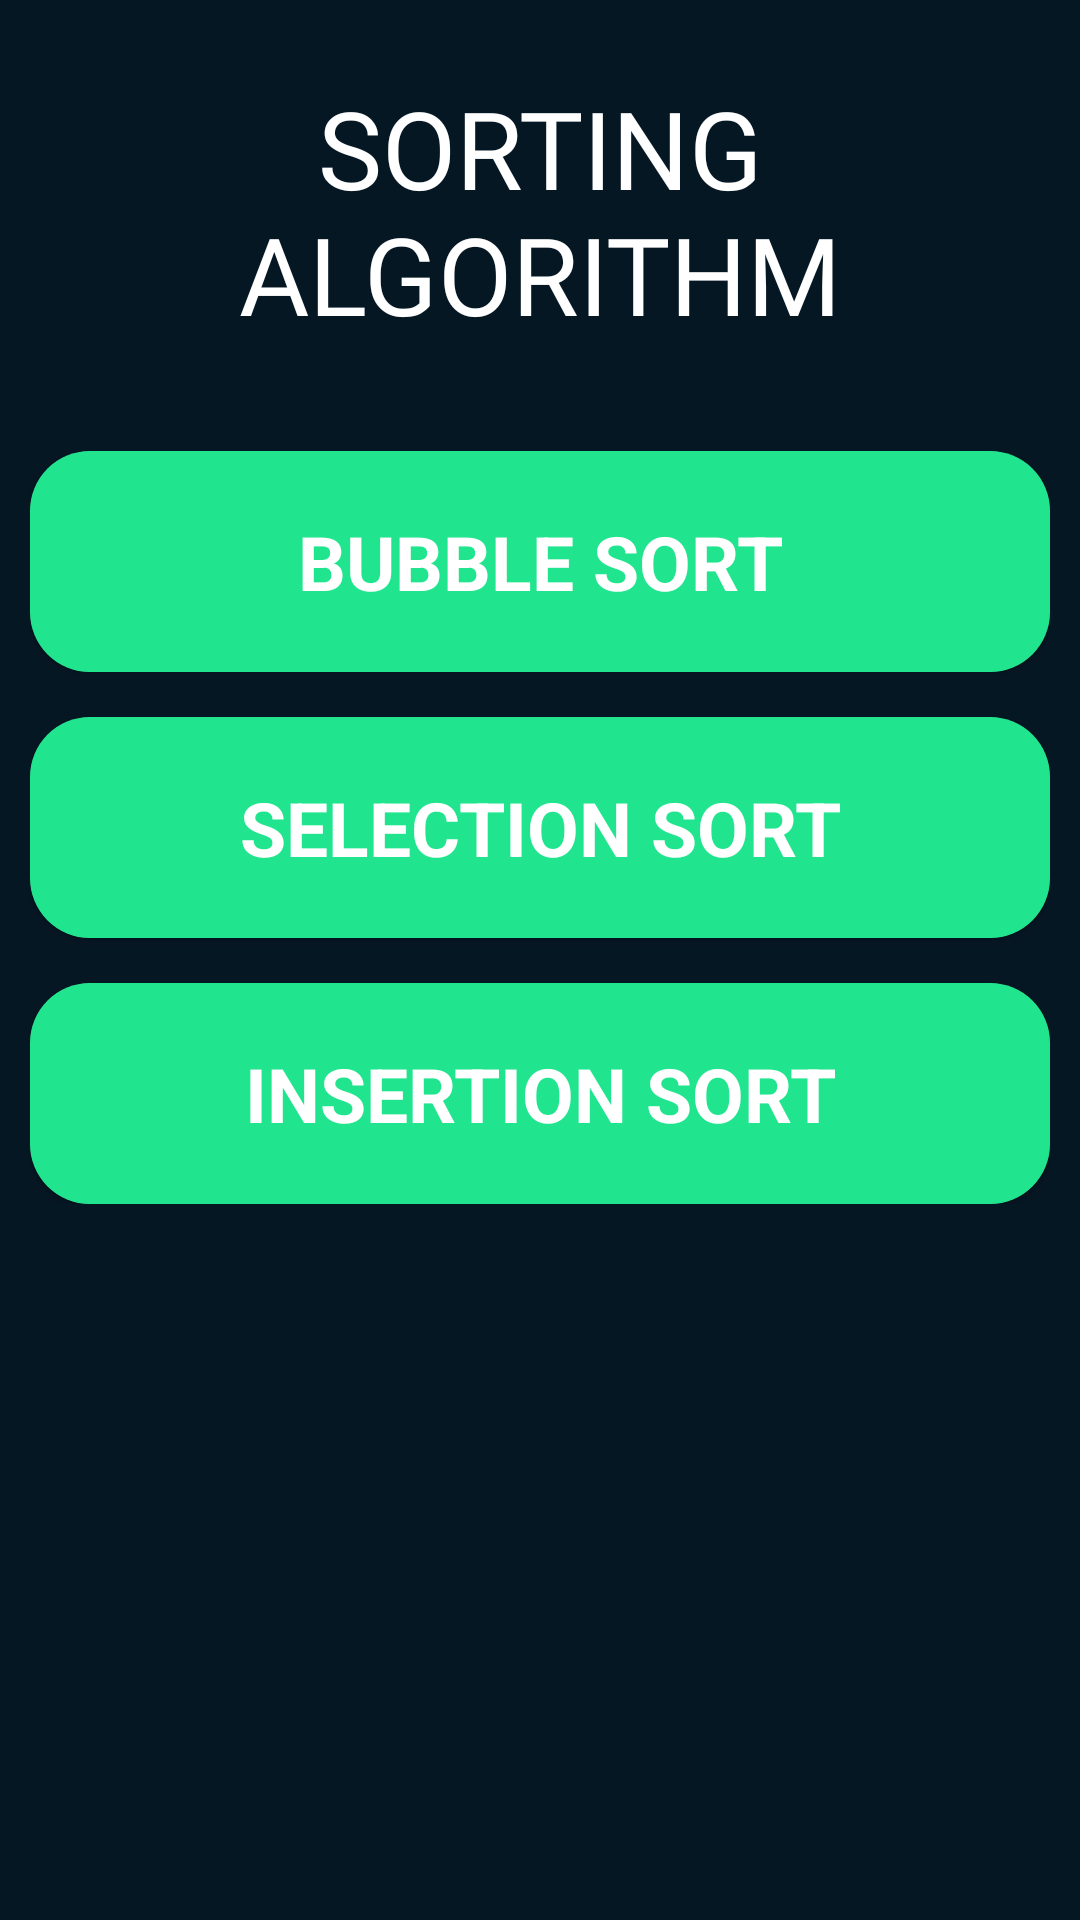

Write the Android layout XML for this screen, with the resource values it uses.
<!-- AndroidManifest.xml: application theme Theme.SortingVisualizer -->
<!-- res/layout/activity_sorting_menu.xml -->
<?xml version="1.0" encoding="utf-8"?>
<LinearLayout xmlns:android="http://schemas.android.com/apk/res/android"
    xmlns:app="http://schemas.android.com/apk/res-auto"
    xmlns:tools="http://schemas.android.com/tools"
    android:orientation="vertical"
    android:padding="10dp"
    android:background="@color/dark_blue"
    android:layout_width="match_parent"
    android:layout_height="match_parent"
    tools:context=".ui.sorting_menu">
    <TextView
        android:layout_width="match_parent"
        android:text="@string/sorting_algorithm"
        android:textSize="36sp"
        android:layout_marginTop="15dp"
        android:fontFamily="@font/roboto"
        android:textAlignment="center"
        android:textColor="@color/white"
        android:layout_height="wrap_content"/>
    <LinearLayout
        android:layout_marginTop="35dp"
        android:layout_width="match_parent"
        android:orientation="vertical"
        android:layout_height="wrap_content">

        <androidx.cardview.widget.CardView
            android:layout_width="match_parent"
            app:cardCornerRadius="20dp"

            android:layout_height="wrap_content">
            <TextView
                android:id="@+id/buubleSortBtn"
                android:layout_width="match_parent"
                android:text="BUBBLE SORT"
                android:padding="20dp"
                android:textColor="@color/white"
                android:textSize="25sp"
                android:textStyle="bold"
                android:background="@color/lightGreen"
                android:textAlignment="center"
                android:layout_height="wrap_content"/>
        </androidx.cardview.widget.CardView>

        <androidx.cardview.widget.CardView
            android:layout_width="match_parent"
            app:cardCornerRadius="20dp"
            android:layout_marginTop="15dp"
            android:layout_height="wrap_content">
            <TextView

                android:id="@+id/selectionSortBtn"
                android:layout_width="match_parent"
                android:text="SELECTION SORT"
                android:padding="20dp"
                android:textColor="@color/white"
                android:textSize="25sp"
                android:textStyle="bold"
                android:background="@color/lightGreen"
                android:textAlignment="center"
                android:layout_height="wrap_content"/>
        </androidx.cardview.widget.CardView>

        <androidx.cardview.widget.CardView
            android:layout_width="match_parent"
            app:cardCornerRadius="20dp"
            android:layout_marginTop="15dp"
            android:layout_height="wrap_content">
            <TextView

                android:id="@+id/insertionSortBtn"
                android:layout_width="match_parent"
                android:text="@string/insertion_sort"
                android:padding="20dp"
                android:textColor="@color/white"
                android:textSize="25sp"
                android:textStyle="bold"
                android:background="@color/lightGreen"
                android:textAlignment="center"
                android:layout_height="wrap_content"/>
        </androidx.cardview.widget.CardView>

    </LinearLayout>
</LinearLayout>
<!-- resources referenced by this layout -->
<resources>
  <color name="dark_blue">#061724</color>
  <color name="lightGreen">#21E58E</color>
  <color name="white">#FFFFFFFF</color>
  <string name="insertion_sort">INSERTION SORT</string>
  <string name="sorting_algorithm">SORTING ALGORITHM</string>
  <style name="Theme.SortingVisualizer" parent="Theme.MaterialComponents.NoActionBar">
          
          <item name="colorPrimary">@color/shade_of_blue</item>
          <item name="colorPrimaryVariant">@color/dark_blue</item>
          <item name="colorOnPrimary">@color/black</item>
          
          <item name="colorSecondary">@color/teal_200</item>
          <item name="colorSecondaryVariant">@color/teal_700</item>
          <item name="colorOnSecondary">@color/black</item>
          
          <item name="android:statusBarColor" tools:targetApi="l">?attr/colorPrimaryVariant</item>
          
      </style>
  <color name="shade_of_blue">#21618C</color>
  <color name="black">#FF000000</color>
  <color name="teal_200">#FF03DAC5</color>
  <color name="teal_700">#FF018786</color>
</resources>
